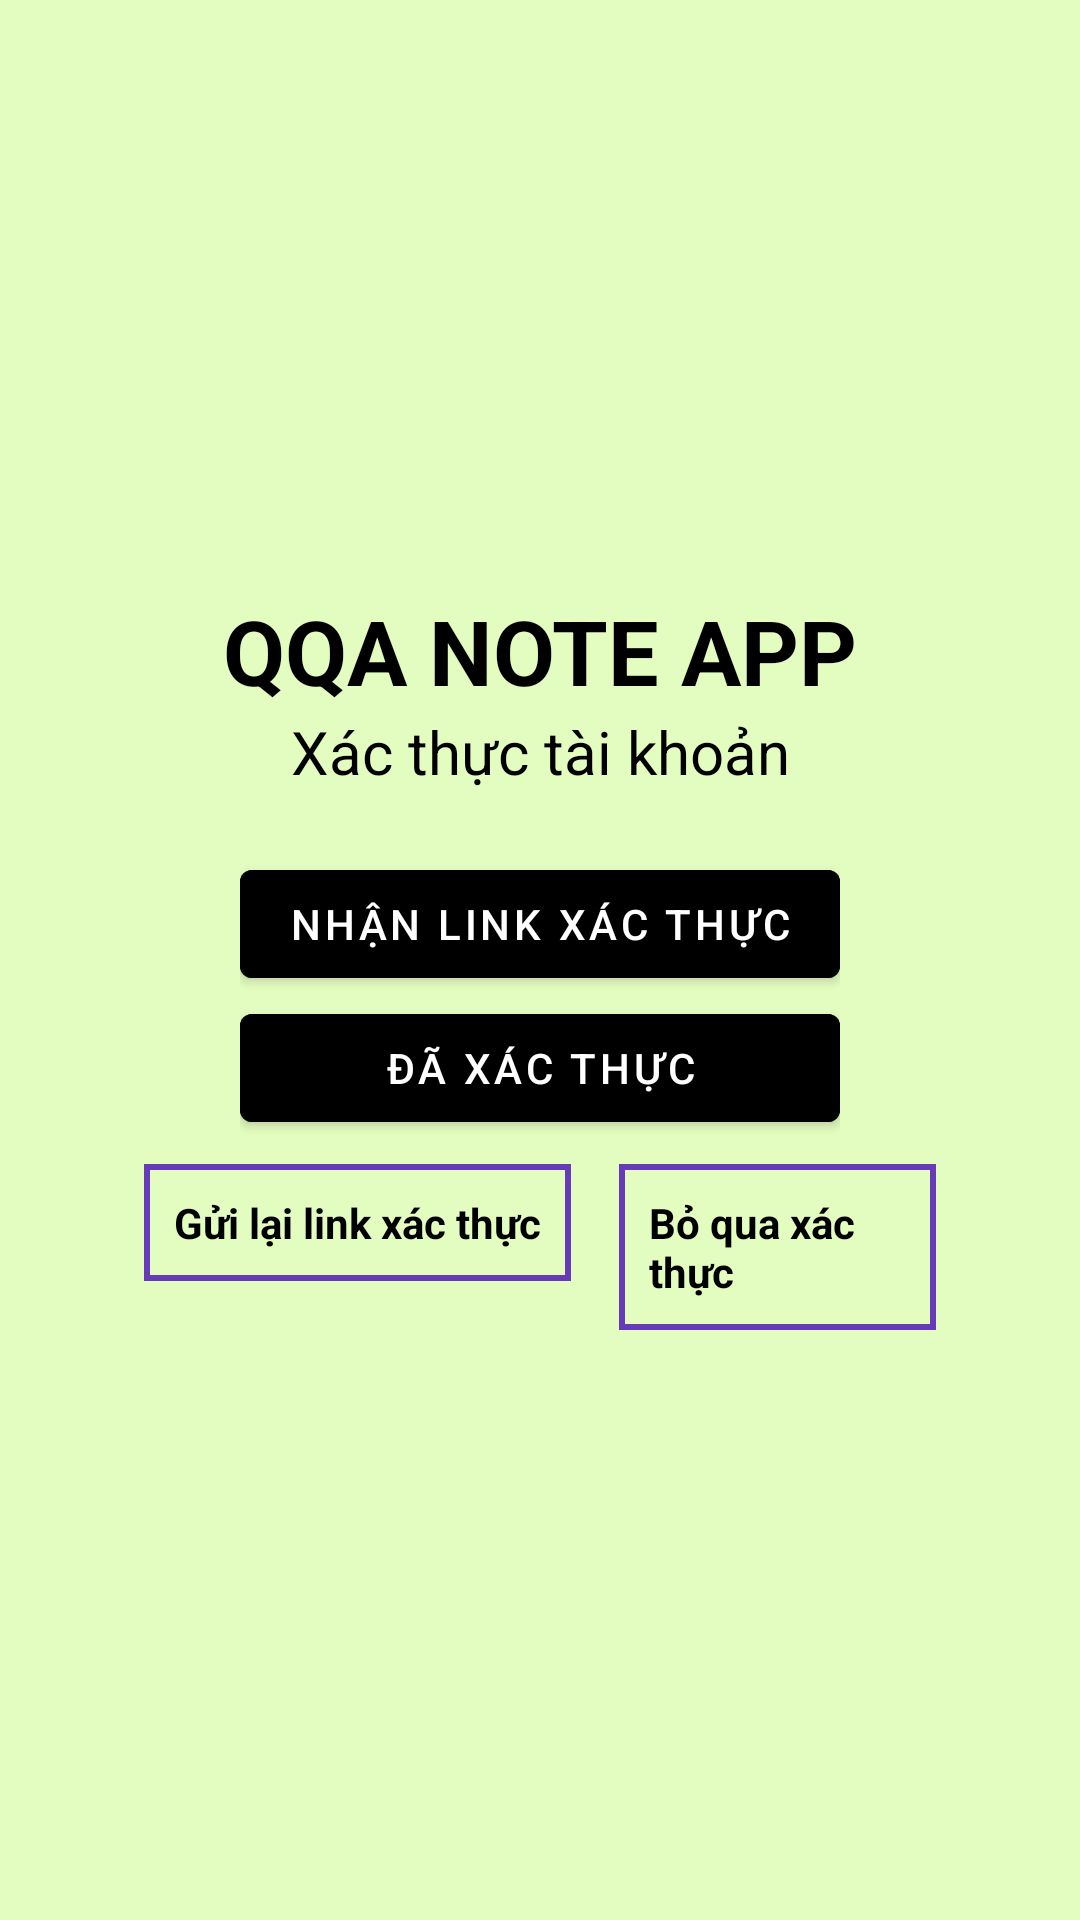

Android layout source for this screen:
<!-- AndroidManifest.xml: application theme Theme.NoteApp -->
<!-- res/layout/activity_verify.xml -->
<?xml version="1.0" encoding="utf-8"?>
<LinearLayout xmlns:android="http://schemas.android.com/apk/res/android"
    xmlns:app="http://schemas.android.com/apk/res-auto"
    xmlns:tools="http://schemas.android.com/tools"
    android:layout_width="match_parent"
    android:layout_height="match_parent"
    android:orientation="vertical"
    android:gravity="center"
    android:padding="16dp"
    android:background="#E3FCBF"
    tools:context=".VerifyActivity">

    <LinearLayout
        android:layout_width="match_parent"
        android:layout_height="wrap_content"
        android:orientation="vertical"
        android:layout_marginBottom="20dp">
        <TextView
            android:id="@+id/title_register"
            android:layout_width="match_parent"
            android:layout_height="wrap_content"
            android:gravity="center"
            android:textAllCaps="true"
            android:textStyle="bold"
            android:textSize="30sp"
            android:textColor="@color/black"
            android:text="QQA Note App"/>

        <TextView
            android:text="Xác thực tài khoản"
            android:layout_width="match_parent"
            android:textSize="20sp"
            android:textColor="@color/black"
            android:layout_height="wrap_content"
            android:gravity="center"/>
    </LinearLayout>

    <LinearLayout
        android:layout_width="200dp"
        android:layout_height="wrap_content"
        android:layout_gravity="center"
        android:layout_marginBottom="8dp"
        android:orientation="vertical">

        <Button
            android:id="@+id/sendLink"
            android:backgroundTint="@color/black"
            android:layout_width="200dp"
            android:layout_height="wrap_content"
            android:layout_marginEnd="16dp"
            android:text="Nhận link xác thực" />

        <Button
            android:id="@+id/success"
            android:text="Đã xác thực"
            android:backgroundTint="@color/black"
            android:layout_width="200dp"
            android:layout_height="wrap_content"/>
    </LinearLayout>

    <LinearLayout
        android:layout_width="wrap_content"
        android:layout_height="wrap_content"
        android:layout_gravity="center"
        android:layout_marginHorizontal="32dp"
        android:orientation="horizontal">
        <TextView
            android:id="@+id/resend"
            android:textStyle="bold"
            android:textSize="14sp"
            android:layout_marginEnd="16dp"
            android:text="Gửi lại link xác thực"
            android:textColor="@color/black"
            android:background="@drawable/border_input_verify"
            android:layout_width="wrap_content"
            android:layout_height="wrap_content"/>

        <TextView
            android:id="@+id/skip"
            android:textStyle="bold"
            android:textSize="14sp"
            android:layout_width="wrap_content"
            android:layout_height="wrap_content"
            android:layout_gravity="end"
            android:background="@drawable/border_input_verify"
            android:textColor="@color/black"
            android:text="Bỏ qua xác thực"/>
    </LinearLayout>













































</LinearLayout>
<!-- resources referenced by this layout -->
<resources>
  <color name="black">#FF000000</color>
  <!-- drawable border_input_verify (drawable) -->
  <?xml version="1.0" encoding="UTF-8"?>
  <shape xmlns:android="http://schemas.android.com/apk/res/android" android:shape="rectangle">
      <corners android:radius="0dp"/>
      <padding android:left="10dp" android:right="10dp" android:top="10dp" android:bottom="10dp"/>
      <stroke android:width="2dp" android:color="#673AB7"/>
  </shape>
  <style name="Theme.NoteApp" parent="Theme.MaterialComponents.DayNight.NoActionBar">
          
          <item name="colorPrimary">@color/purple_500</item>
          <item name="colorPrimaryVariant">#D3E4CD</item>
          <item name="colorOnPrimary">@color/white</item>
          
          <item name="colorSecondary">@color/teal_200</item>
          <item name="colorSecondaryVariant">@color/teal_700</item>
          <item name="colorOnSecondary">@color/black</item>
          
          <item name="android:statusBarColor" tools:targetApi="l">?attr/colorPrimaryVariant</item>
          
      </style>
  <color name="purple_500">#FF6200EE</color>
  <color name="white">#FFFFFFFF</color>
  <color name="teal_200">#FF03DAC5</color>
  <color name="teal_700">#FF018786</color>
</resources>
